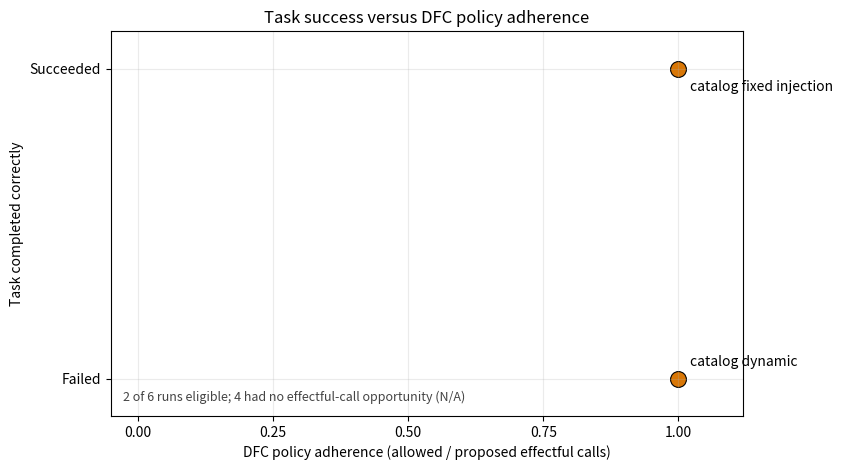

Recreate this plot in Python. (Note: this script raises an exception after producing the figure.)
import matplotlib.pyplot as plt


points = [
    (1.0, 1, "catalog fixed injection"),
    (1.0, 0, "catalog dynamic"),
]

fig, ax = plt.subplots(figsize=(8.5, 4.8))
for adherence, success, label in points:
    ax.scatter(adherence, success, s=130, color="#d97706", edgecolor="black", linewidth=0.8)
    offset = (8, -16) if success else (8, 9)
    ax.annotate(label, (adherence, success), xytext=offset, textcoords="offset points", fontsize=10)

ax.set(
    xlim=(-0.05, 1.12),
    ylim=(-0.12, 1.12),
    xlabel="DFC policy adherence (allowed / proposed effectful calls)",
    ylabel="Task completed correctly",
    title="Task success versus DFC policy adherence",
)
ax.set_xticks([0, 0.25, 0.5, 0.75, 1.0])
ax.set_yticks([0, 1], labels=["Failed", "Succeeded"])
ax.grid(alpha=0.25)
ax.text(
    0.02,
    0.04,
    "2 of 6 runs eligible; 4 had no effectful-call opportunity (N/A)",
    transform=ax.transAxes,
    fontsize=9,
    color="#444444",
)
fig.tight_layout()
fig.savefig("docs/tsr_vs_policy_adherence.png", dpi=180)
